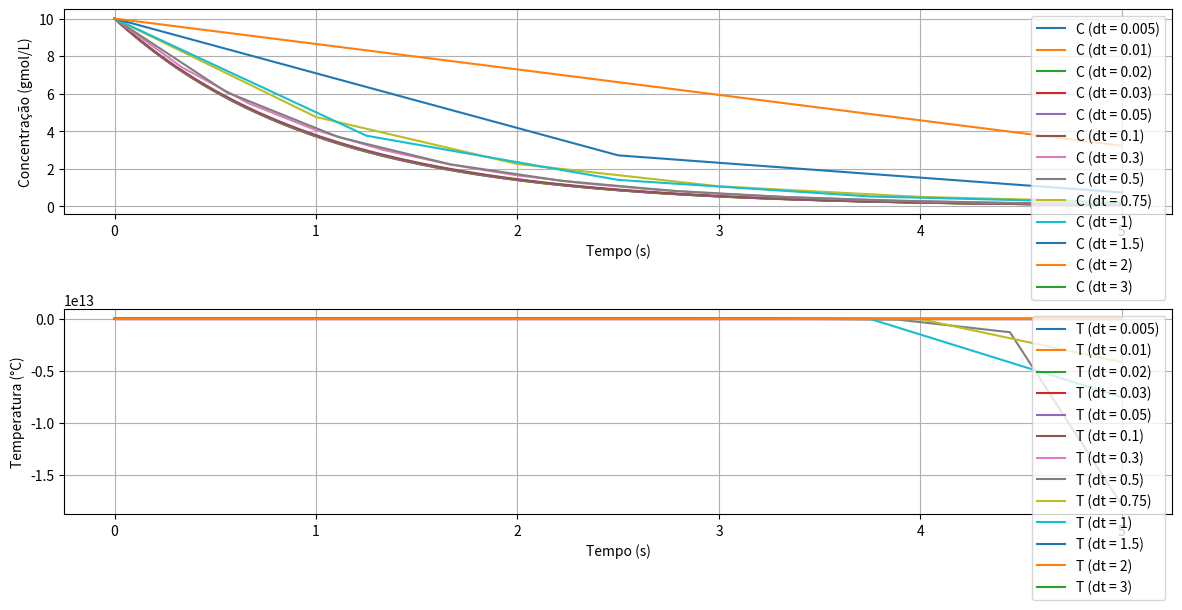

Generate this figure with matplotlib: (Note: this script raises an exception after producing the figure.)
import numpy as np
import matplotlib.pyplot as plt

# Definindo as equações diferenciais
def dC_dt(C, T):
    return -np.exp(-10 / (T + 273)) * C

def dT_dt(C, T):
    return 1000 * np.exp(-10 / (T + 273)) * C - 10 * (T - 20)

# def dC_dt(C):
#     return -0.5 * C

# def dT_dt(C, T):
#     return 4 - (0.3 * T) - (0.1 * C)

# Função para implementar o método de Runge-Kutta de quarta ordem
def runge_kutta_4th(C_init, T_init, t_final, h):
    # Número de passos
    N = int(t_final / h)
    
    # Inicialização das variáveis
    t = np.linspace(0, t_final, N)
    C = np.zeros(N)
    T = np.zeros(N)
    
    # Condições iniciais
    C[0] = C_init
    T[0] = T_init
    
    # Loop para o método de Runge-Kutta de quarta ordem
    for i in range(1, N):
        # Valores anteriores
        C_current = C[i - 1]
        T_current = T[i - 1]
        
        # Cálculo dos k para C
        
        k1_C = dC_dt(C_current, T_current)
        k1_T = dT_dt(C_current, T_current)
        
        k2_C = dC_dt(C_current + (((k1_C) * h) / 2), (T_current + ((k1_T * h)) / 2))
        k2_T = dT_dt(C_current + (((k1_C * h) / 2)), (T_current + ((k1_T * h)) / 2))
        
        k3_C = dC_dt(C_current + ((k2_C * h) / 2), (T_current + ((k2_T * h)) / 2))
        k3_T = dT_dt(C_current + ((k2_C * h) / 2), (T_current + ((k2_T * h)) / 2))
        
        k4_C = dC_dt(C_current + (k3_C * h), (T_current + (k3_T * h)))
        k4_T = dT_dt(C_current + (k3_C * h), (T_current + (k3_T * h)))
        
        # Cálculo dos k para T

        print(f"k_1 (f1): {k1_C}\n k_2 (f1): {k2_C}\n k_3 (f1): {k3_C}\n k_4 (f1): {k4_C}\n\n\n\n k_1 (f2): {k1_T}\n k_2 (f2): {k2_T}\n k_3 (f2): {k3_T}\n k_4 (f2): {k4_T}\n\n\n\n")
        
        # Atualizando os valores de C e T
        C[i] = C_current + (h / 6) * (k1_C + 2 * k2_C + 2 * k3_C + k4_C)
        T[i] = T_current + (h / 6) * (k1_T + 2 * k2_T + 2 * k3_T + k4_T)
    
    return t, C, T

# Parâmetros iniciais
dados = []

dt_values = [0.005, 0.01, 0.02, 0.03, 0.05, 0.1, 0.3, 0.5, 0.75, 1, 1.5, 2, 3]



plt.figure(figsize=(12, 6))
# Executando o método de Runge-Kutta
for dt in dt_values:
    t, C, T = runge_kutta_4th(10.0, 35.0, 5, dt)

    dados.append({
        "label": f"dt = {dt}",
        "C": C[-1],
        "T": T[-1]
    })
    

    print(f"T: {t}\n\n\n\n")
    print(f"f1: {C}\n\n\n\n")
    print(f"f2: {T}\n\n\n\n")
    # Plotando os resultados

    # Concentração
    plt.subplot(2, 1, 1)
    plt.plot(t, C, label=f"C (dt = {dt})")
    plt.xlabel('Tempo (s)')
    plt.ylabel('Concentração (gmol/L)')
    plt.grid(True)
    plt.legend()

    # Temperatura
    plt.subplot(2, 1, 2)
    plt.plot(t, T, label=f"T (dt = {dt})")
    plt.xlabel('Tempo (s)')
    plt.ylabel('Temperatura (°C)')
    plt.grid(True)
    plt.legend()

    plt.tight_layout()

plt.savefig(f'plots/T1/dt-geral-0.005-3.0.png', bbox_inches='tight')

# Exportando o vetor 'dados' como um arquivo .txt
with open('plots/T1/dados.txt', 'w') as f:
    for item in dados:
        f.write(f"{item['label']}\nTemperatura final: {item['T']:.4f}\nConcentracao: {item['C']:.6f}\n\n" % item)
